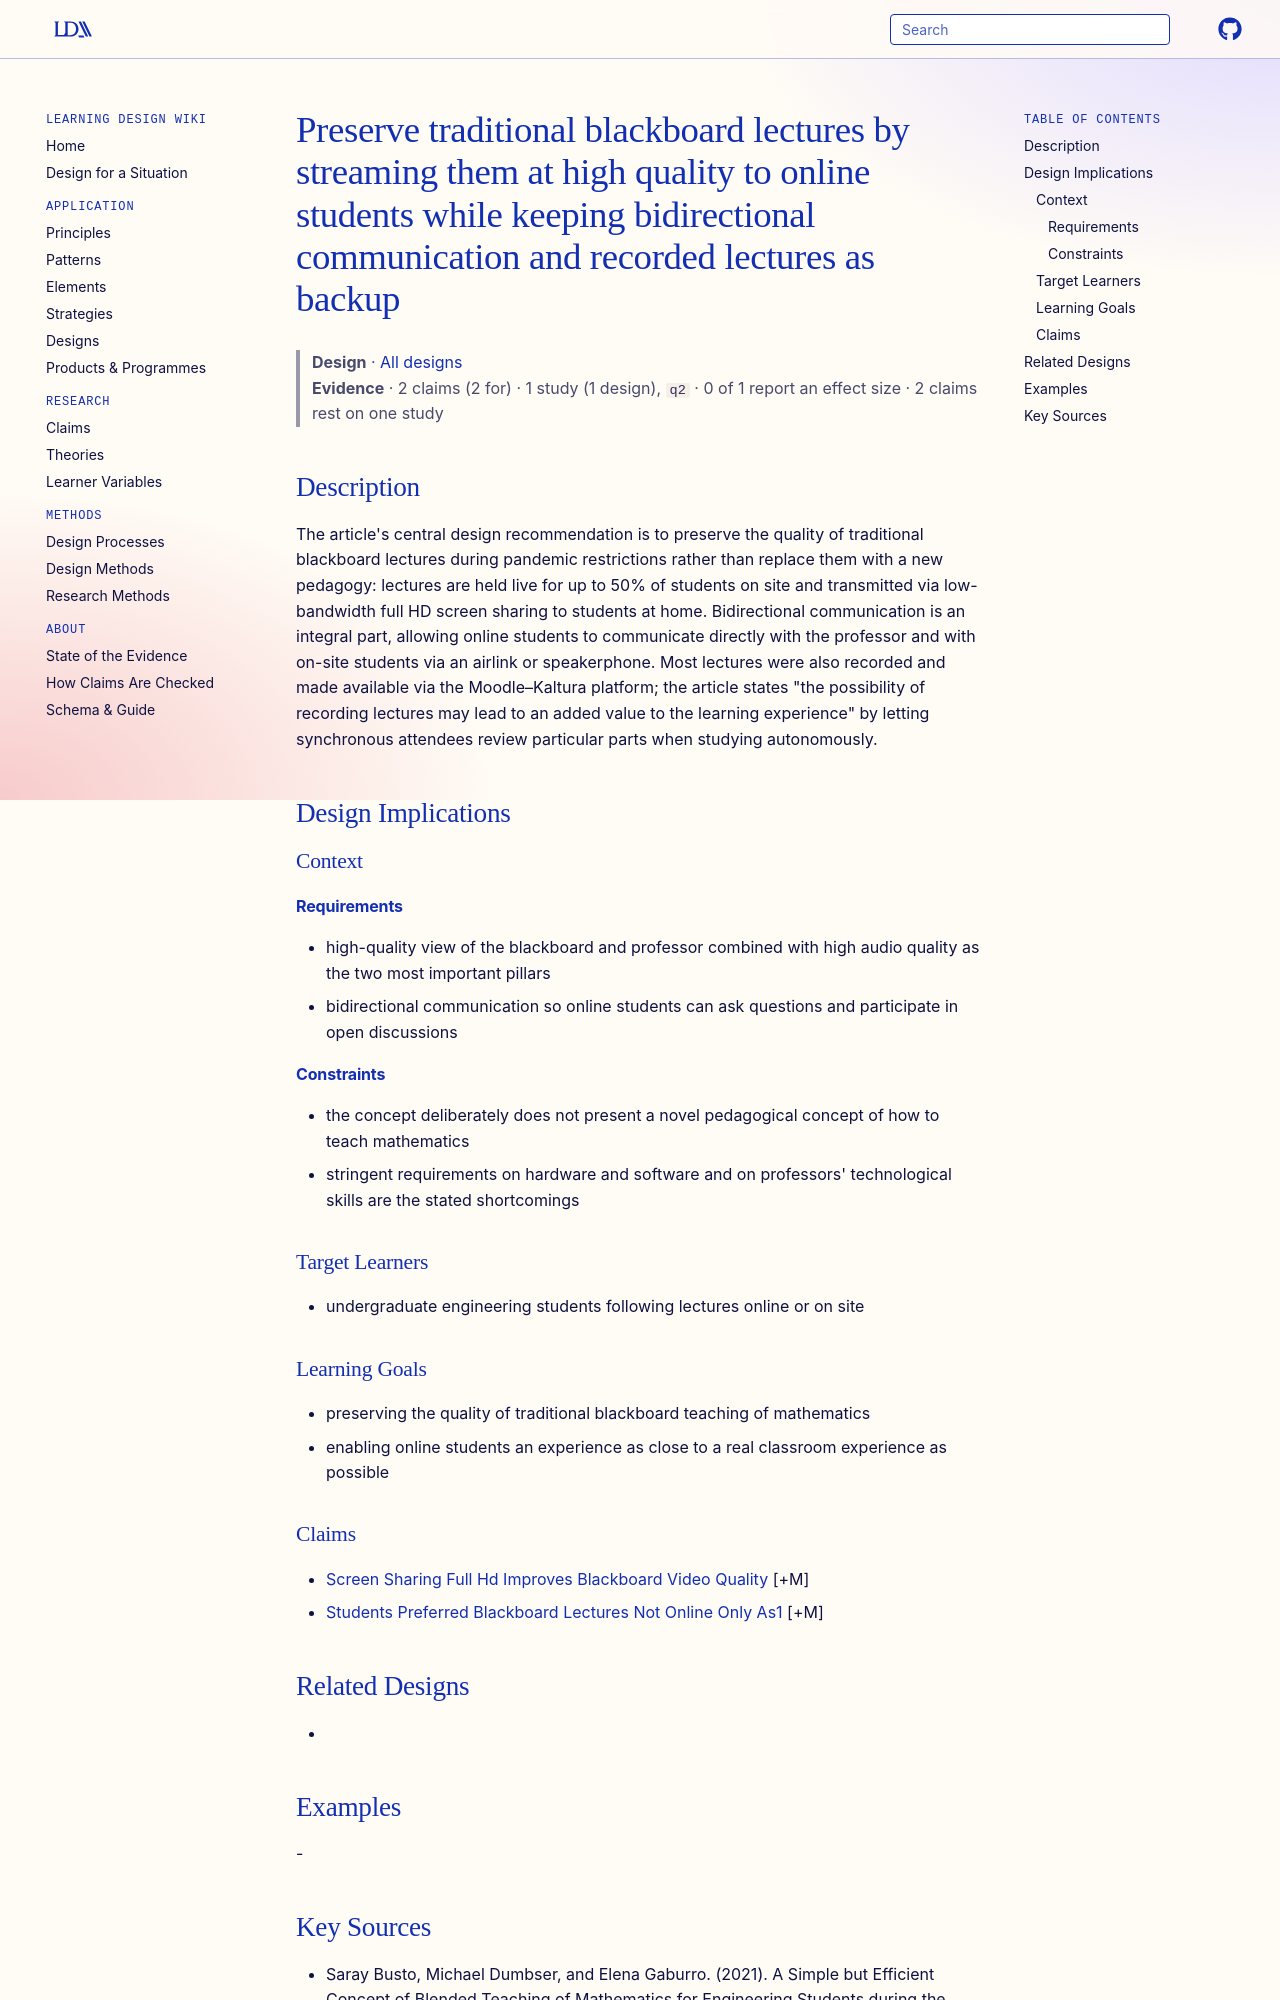

repository: Learning-Design-Alliance/learning-wiki · page: designs/preserve-blackboard-lectures-via-high-quality-streaming/index.html · generator: mkdocs

---
type: design
id: preserve-blackboard-lectures-via-high-quality-streaming
title: Preserve traditional blackboard lectures by streaming them at high quality to online students while keeping bidirectional communication and recorded lectures as backup
description: "The article's central design recommendation is to preserve the quality of traditional blackboard lectures during pandemic restrictions rather than replace them with a new pedagogy: lectures are held live for up to 50%..."
status: review
generated:
  by: "process:settle-candidates"
  at: 2026-11-19
sources:
  - id: saray-busto-2021
    resource: "https://arxiv.org/abs/2010.14247"
    title: "Saray Busto, Michael Dumbser, and Elena Gaburro. (2021). A Simple but Efficient Concept of Blended Teaching of Mathematics for Engineering Students during the COVID-19 Pandemic. https://arxiv.org/abs/2010.14247"
    author: Saray Busto, Michael Dumbser, and Elena Gaburro
---

# Preserve traditional blackboard lectures by streaming them at high quality to online students while keeping bidirectional communication and recorded lectures as backup

> **Design** · [All designs](index.md)
> **Evidence** · 2 claims (2 for) · 1 study (1 design), `q2` · 0 of 1 report an effect size · 2 claims rest on one study

## Description
The article's central design recommendation is to preserve the quality of traditional blackboard lectures during pandemic restrictions rather than replace them with a new pedagogy: lectures are held live for up to 50% of students on site and transmitted via low-bandwidth full HD screen sharing to students at home. Bidirectional communication is an integral part, allowing online students to communicate directly with the professor and with on-site students via an airlink or speakerphone. Most lectures were also recorded and made available via the Moodle–Kaltura platform; the article states "the possibility of recording lectures may lead to an added value to the learning experience" by letting synchronous attendees review particular parts when studying autonomously.

## Design Implications

### Context
#### Requirements
- high-quality view of the blackboard and professor combined with high audio quality as the two most important pillars
- bidirectional communication so online students can ask questions and participate in open discussions
#### Constraints
- the concept deliberately does not present a novel pedagogical concept of how to teach mathematics
- stringent requirements on hardware and software and on professors' technological skills are the stated shortcomings

### Target Learners
- undergraduate engineering students following lectures online or on site

### Learning Goals
- preserving the quality of traditional blackboard teaching of mathematics
- enabling online students an experience as close to a real classroom experience as possible
